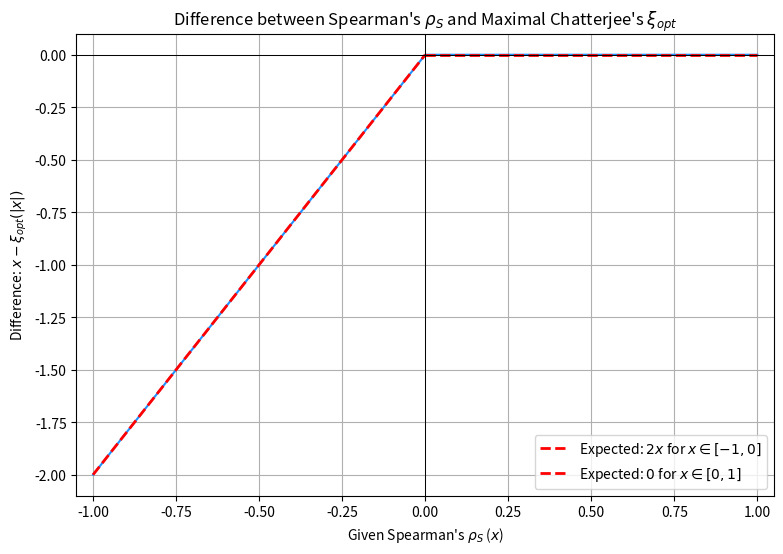

Python code for this plot:
import numpy as np
import matplotlib.pyplot as plt
from scipy.optimize import brentq


def calculate_xi_opt_for_spearman_rho(rho_s_input):
    """
    Calculates the optimal Chatterjee's xi (xi_opt) for a given Spearman's rho (rho_s_input).
    rho_s_input is Spearman's rho. The calculation uses formulas derived for abs(rho_s) in [0, 1].
    Thus, effectively computes xi_opt(|rho_s_input|).
    """

    # Handle inputs outside [-1,1] by returning NaN for robustness, though we'll plot for [-1,1]
    if not (-1 - 1e-9 <= rho_s_input <= 1 + 1e-9):
        return np.nan

    rho_s_calc = abs(
        rho_s_input
    )  # Use absolute value for calculation based on [0,1] model
    rho_s_calc = np.clip(
        rho_s_calc, 0, 1
    )  # Ensure strictly within [0,1] for calculations

    # Case: rho_s_calc = 0 (Independence)
    if np.isclose(rho_s_calc, 0):
        b_star = 0.0
        # xi_opt from xi_val,B(b) = b^2/2 - b^3/5
        xi_opt_val = (b_star**2 / 2.0) - (b_star**3 / 5.0)  # Will be 0
        return xi_opt_val

    # Case: rho_s_calc = 1 (Frechet-Hoeffding Upper Bound for positive dependence)
    if np.isclose(rho_s_calc, 1.0):
        # b_star -> infinity conceptually
        # xi_opt from xi_val,A(b) = 1 - 1/b + 3/(10b^2)
        xi_opt_val = 1.0
        return xi_opt_val

    # Case: rho_s_calc = 3/10 (Transition point)
    rho_transition = 3.0 / 10.0
    if np.isclose(rho_s_calc, rho_transition):
        b_star = 1.0
        # Can use either formula, e.g., from Regime 1 (xi_val,B)
        xi_opt_val = (b_star**2 / 2.0) - (b_star**3 / 5.0)  # 0.5 - 0.2 = 0.3
        return xi_opt_val

    # Regime 1: rho_s_calc in (0, 3/10)
    # (Spearman constraint: 12K_B(b) - 3 = rho_s_calc)
    # (K_B(b) = b^2/24 - b^3/60 + 1/4)
    # Equation for b_star: 2*b^3 - 5*b^2 + 10*rho_s_calc = 0
    if 0 < rho_s_calc < rho_transition:

        def cubic_func_b(b, x_val):  # x_val here is rho_s_calc
            return 2 * b**3 - 5 * b**2 + 10 * x_val

        try:
            # f(0) = 10*rho_s_calc > 0. f(1) = 10*rho_s_calc - 3 < 0. Root is in (0,1).
            b_star = brentq(
                cubic_func_b, 0, 1, args=(rho_s_calc,)
            )  # brentq should handle endpoints if they are roots
        except ValueError as e:
            # This might happen if due to float precision f(0)*f(1) is not < 0 near boundaries
            # Fallback or print warning
            print(
                f"Warning: brentq failed for rho_s_calc = {rho_s_calc} in (0, {rho_transition}). Error: {e}"
            )
            # Try numpy.roots as a fallback for debugging, then select
            coeffs = [2, -5, 0, 10 * rho_s_calc]
            roots = np.roots(coeffs)
            b_star_candidate = [
                r.real for r in roots if abs(r.imag) < 1e-9 and 0 < r.real < 1
            ]
            if not b_star_candidate:
                return np.nan
            b_star = b_star_candidate[0]

        # xi_opt from xi_val,B(b) = b^2/2 - b^3/5
        xi_opt_val = (b_star**2 / 2.0) - (b_star**3 / 5.0)
        return xi_opt_val

    # Regime 2: rho_s_calc in (3/10, 1)
    # (Spearman constraint: 12K_A(b) - 3 = rho_s_calc)
    # (K_A(b) = 1/3 - 1/(12b) + 1/(40b^2))
    # Equation for b_star: (10-10*rho_s_calc)*b^2 - 10*b + 3 = 0
    elif rho_transition < rho_s_calc < 1:
        discriminant_val = 120 * rho_s_calc - 20

        if discriminant_val < -1e-9:  # Allow small negative due to precision
            print(
                f"Warning: Negative discriminant {discriminant_val} for rho_s_calc = {rho_s_calc} in ({rho_transition}, 1)"
            )
            return np.nan
        discriminant_val = max(0, discriminant_val)  # Ensure non-negative for sqrt

        denominator_val = 20 * (1 - rho_s_calc)  # Positive for rho_s_calc < 1
        if np.isclose(denominator_val, 0):  # Should be caught by rho_s_calc < 1
            print(f"Warning: Denominator near zero for rho_s_calc = {rho_s_calc}")
            return np.nan

        b_star = (10 + np.sqrt(discriminant_val)) / denominator_val

        # xi_opt from xi_val,A(b) = 1 - 1/b + 3/(10b^2)
        xi_opt_val = 1.0 - (1.0 / b_star) + (3.0 / (10.0 * b_star**2))
        return xi_opt_val

    else:
        # This path should ideally not be taken if rho_s_calc is one of the explicitly checked boundary values.
        # It might be hit if rho_s_calc is slightly outside [0,1] due to input linspace inaccuracies
        # before the np.clip, or if a category was missed.
        print(
            f"Warning: rho_s_calc = {rho_s_calc} (from original input {rho_s_input}) did not fall into expected analytic regimes after explicit checks."
        )
        return np.nan


# Generate x (Spearman's rho) values for plotting
spearman_rho_inputs = np.linspace(-1.0, 1.0, 401)

differences = []
valid_spearman_inputs_for_plot = []

for x_plot_val in spearman_rho_inputs:
    # calculate_xi_opt_for_spearman_rho internally computes xi_opt(|x_plot_val|)
    xi_calculated_val = calculate_xi_opt_for_spearman_rho(x_plot_val)

    if not np.isnan(xi_calculated_val):
        difference = x_plot_val - xi_calculated_val
        differences.append(difference)
        valid_spearman_inputs_for_plot.append(x_plot_val)

# Plotting: (Spearman's rho, Difference)
plt.figure(figsize=(9, 6))
plt.plot(valid_spearman_inputs_for_plot, differences, linestyle="-", color="dodgerblue")

# For clarity, plot the theoretical expectation
x_theory_neg = np.linspace(-1, 0, 50)
y_theory_neg = 2 * x_theory_neg
x_theory_pos = np.linspace(0, 1, 50)
y_theory_pos = 0 * x_theory_pos
plt.plot(
    x_theory_neg,
    y_theory_neg,
    color="red",
    linestyle="--",
    linewidth=2,
    label=r"Expected: $2x$ for $x \in [-1,0]$",
)
plt.plot(
    x_theory_pos,
    y_theory_pos,
    color="red",
    linestyle="--",
    linewidth=2,
    label=r"Expected: $0$ for $x \in [0,1]$",
)


plt.xlabel(r"Given Spearman's $\rho_S$ ($x$)")
plt.ylabel(r"Difference: $x - \xi_{opt}(|x|)$")
plt.title(
    r"Difference between Spearman's $\rho_S$ and Maximal Chatterjee's $\xi_{opt}$"
)
plt.grid(True)
plt.axhline(0, color="black", linewidth=0.7)
plt.axvline(0, color="black", linewidth=0.7)

# Adjust y-limits based on expected range
min_expected_diff = -2.0
max_expected_diff = 0.0
plt.ylim([min_expected_diff - 0.1, max_expected_diff + 0.1])
plt.xlim([-1.05, 1.05])
plt.legend()
plt.show()
